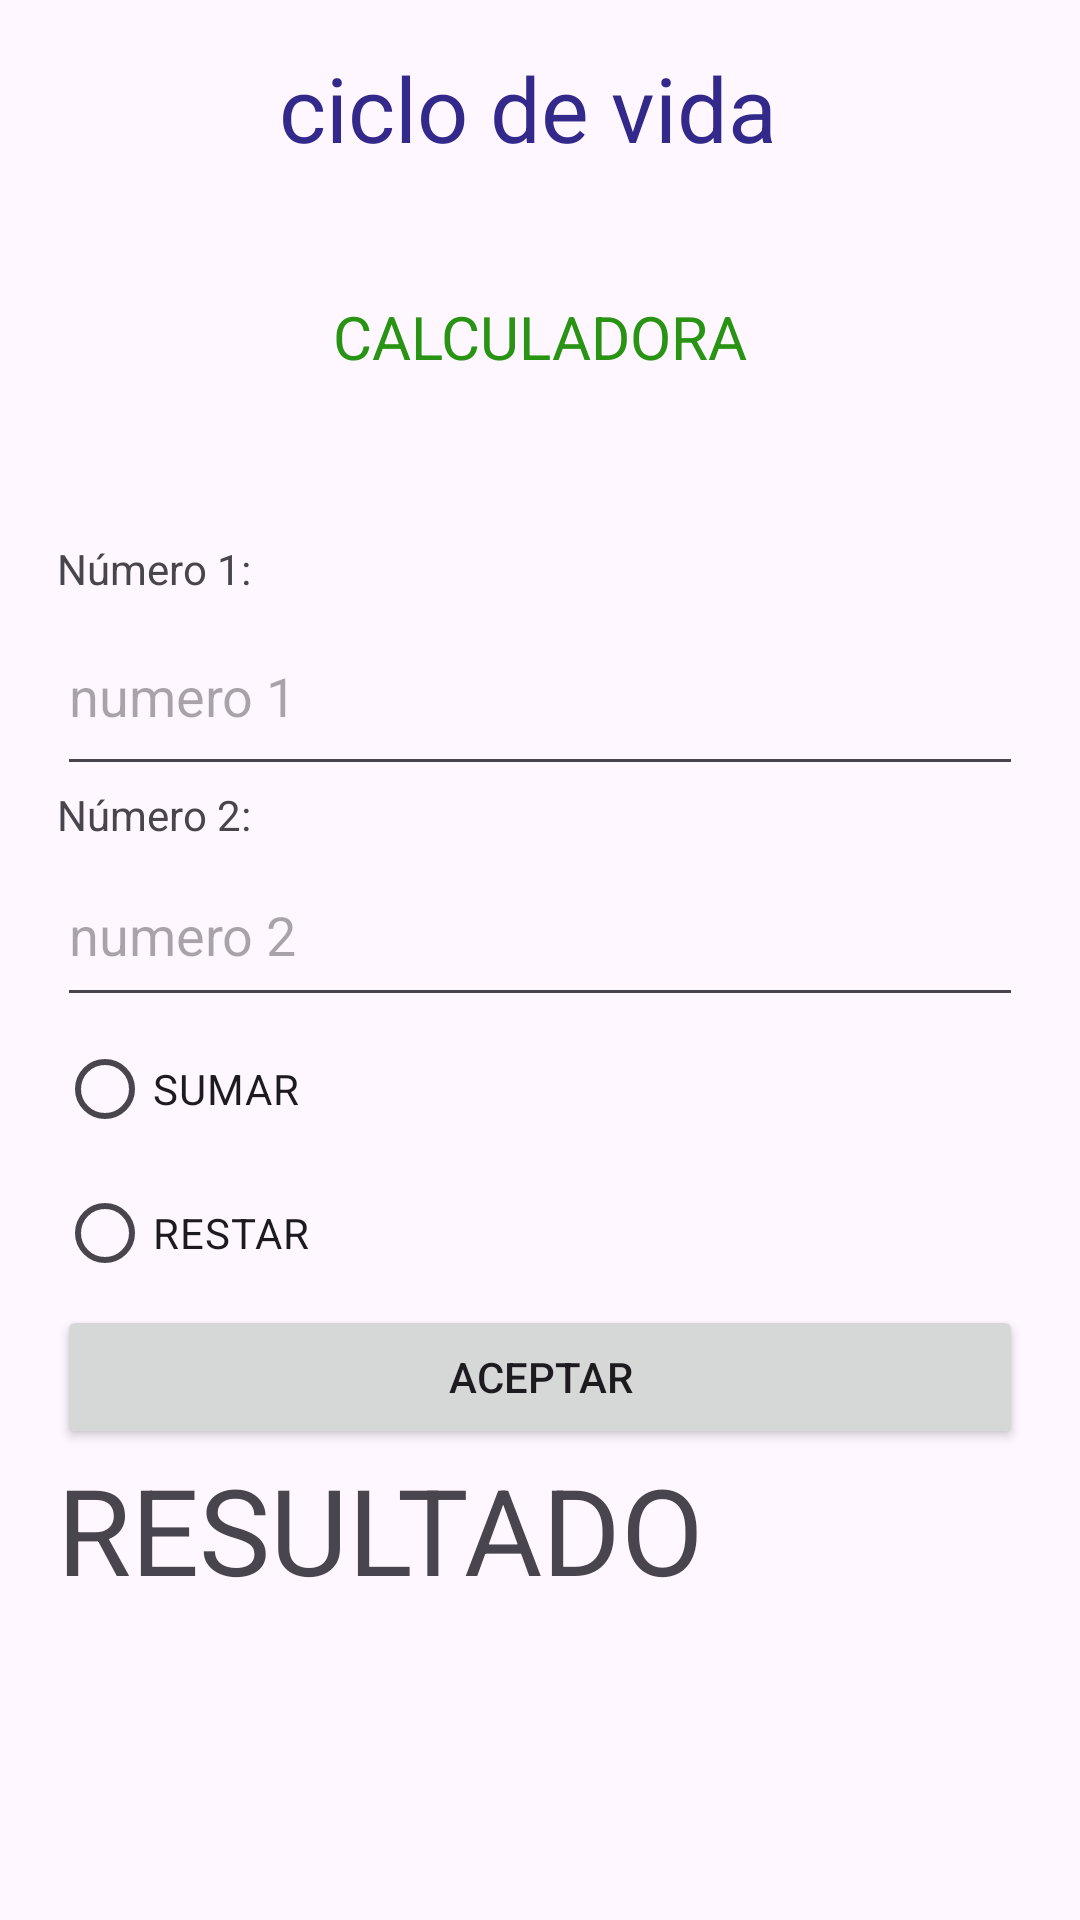

Reconstruct the res/layout file that produces this screen, plus the resources it refers to.
<!-- AndroidManifest.xml: application theme Theme.CICLODEVIDA -->
<!-- res/layout/activity_main.xml -->
<?xml version="1.0" encoding="utf-8"?>
<androidx.constraintlayout.widget.ConstraintLayout xmlns:android="http://schemas.android.com/apk/res/android"
    xmlns:app="http://schemas.android.com/apk/res-auto"
    xmlns:tools="http://schemas.android.com/tools"
    android:layout_width="match_parent"
    android:layout_height="match_parent"
    tools:context=".MainActivity">

    <TextView
        android:layout_width="wrap_content"
        android:layout_height="wrap_content"
        android:text="ciclo de vida"
        android:textColor="@color/purpura"
        android:textSize="30sp"
        app:layout_constraintBottom_toBottomOf="parent"
        app:layout_constraintEnd_toEndOf="parent"
        app:layout_constraintHorizontal_bias="0.479"
        app:layout_constraintStart_toStartOf="parent"
        app:layout_constraintTop_toTopOf="parent"
        app:layout_constraintVertical_bias="0.026" />

    <TextView
        android:layout_width="wrap_content"
        android:layout_height="wrap_content"
        android:text="@string/subtitulo"
        android:textColor="@color/verde"
        android:textSize="20sp"
        app:layout_constraintBottom_toBottomOf="parent"
        app:layout_constraintEnd_toEndOf="parent"
        app:layout_constraintStart_toStartOf="parent"
        app:layout_constraintTop_toTopOf="parent"
        app:layout_constraintVertical_bias="0.161" />

    <LinearLayout
        android:layout_width="322dp"
        android:layout_height="459dp"
        android:layout_marginStart="1dp"
        android:layout_marginEnd="1dp"
        android:layout_marginBottom="1dp"
        android:orientation="vertical"
        app:layout_constraintBottom_toBottomOf="parent"
        app:layout_constraintEnd_toEndOf="parent"
        app:layout_constraintStart_toStartOf="parent">

        <TextView
            android:id="@+id/textView"
            android:layout_width="match_parent"
            android:layout_height="wrap_content"
            android:text="Número 1: " />

        <EditText
            android:id="@+id/edtNumero1"
            android:layout_width="match_parent"
            android:layout_height="63dp"
            android:ems="10"
            android:hint="numero 1"
            android:inputType="number" />

        <TextView
            android:id="@+id/textView2"
            android:layout_width="match_parent"
            android:layout_height="wrap_content"
            android:text="Número 2:" />

        <EditText
            android:id="@+id/edtNumero2"
            android:layout_width="match_parent"
            android:layout_height="58dp"
            android:ems="10"
            android:hint="numero 2"
            android:inputType="number" />

        <RadioGroup
            android:layout_width="263dp"
            android:layout_height="wrap_content">

            <RadioButton
                android:id="@+id/rbtSuma"
                android:layout_width="match_parent"
                android:layout_height="wrap_content"
                android:text="SUMAR"
                android:onClick="onRadioButtonClicked"/>

            <RadioButton
                android:id="@+id/rbtResta"
                android:layout_width="match_parent"
                android:layout_height="wrap_content"
                android:text="RESTAR"
                android:onClick="onRadioButtonClicked"/>

        </RadioGroup>

        <Button
            android:id="@+id/btnAceptar"
            android:layout_width="match_parent"
            android:layout_height="wrap_content"
            android:text="ACEPTAR" />

        <TextView
            android:id="@+id/txtResultado"
            android:layout_width="match_parent"
            android:layout_height="wrap_content"
            android:text="RESULTADO"
            android:textSize="40sp" />

    </LinearLayout>


</androidx.constraintlayout.widget.ConstraintLayout>
<!-- resources referenced by this layout -->
<resources>
  <color name="purpura">#32298a</color>
  <color name="verde">#299314</color>
  <string name="subtitulo">CALCULADORA</string>
  <style name="Theme.CICLODEVIDA" parent="Base.Theme.CICLODEVIDA" />
  <style name="Base.Theme.CICLODEVIDA" parent="Theme.Material3.DayNight.NoActionBar">
          
          
      </style>
</resources>
